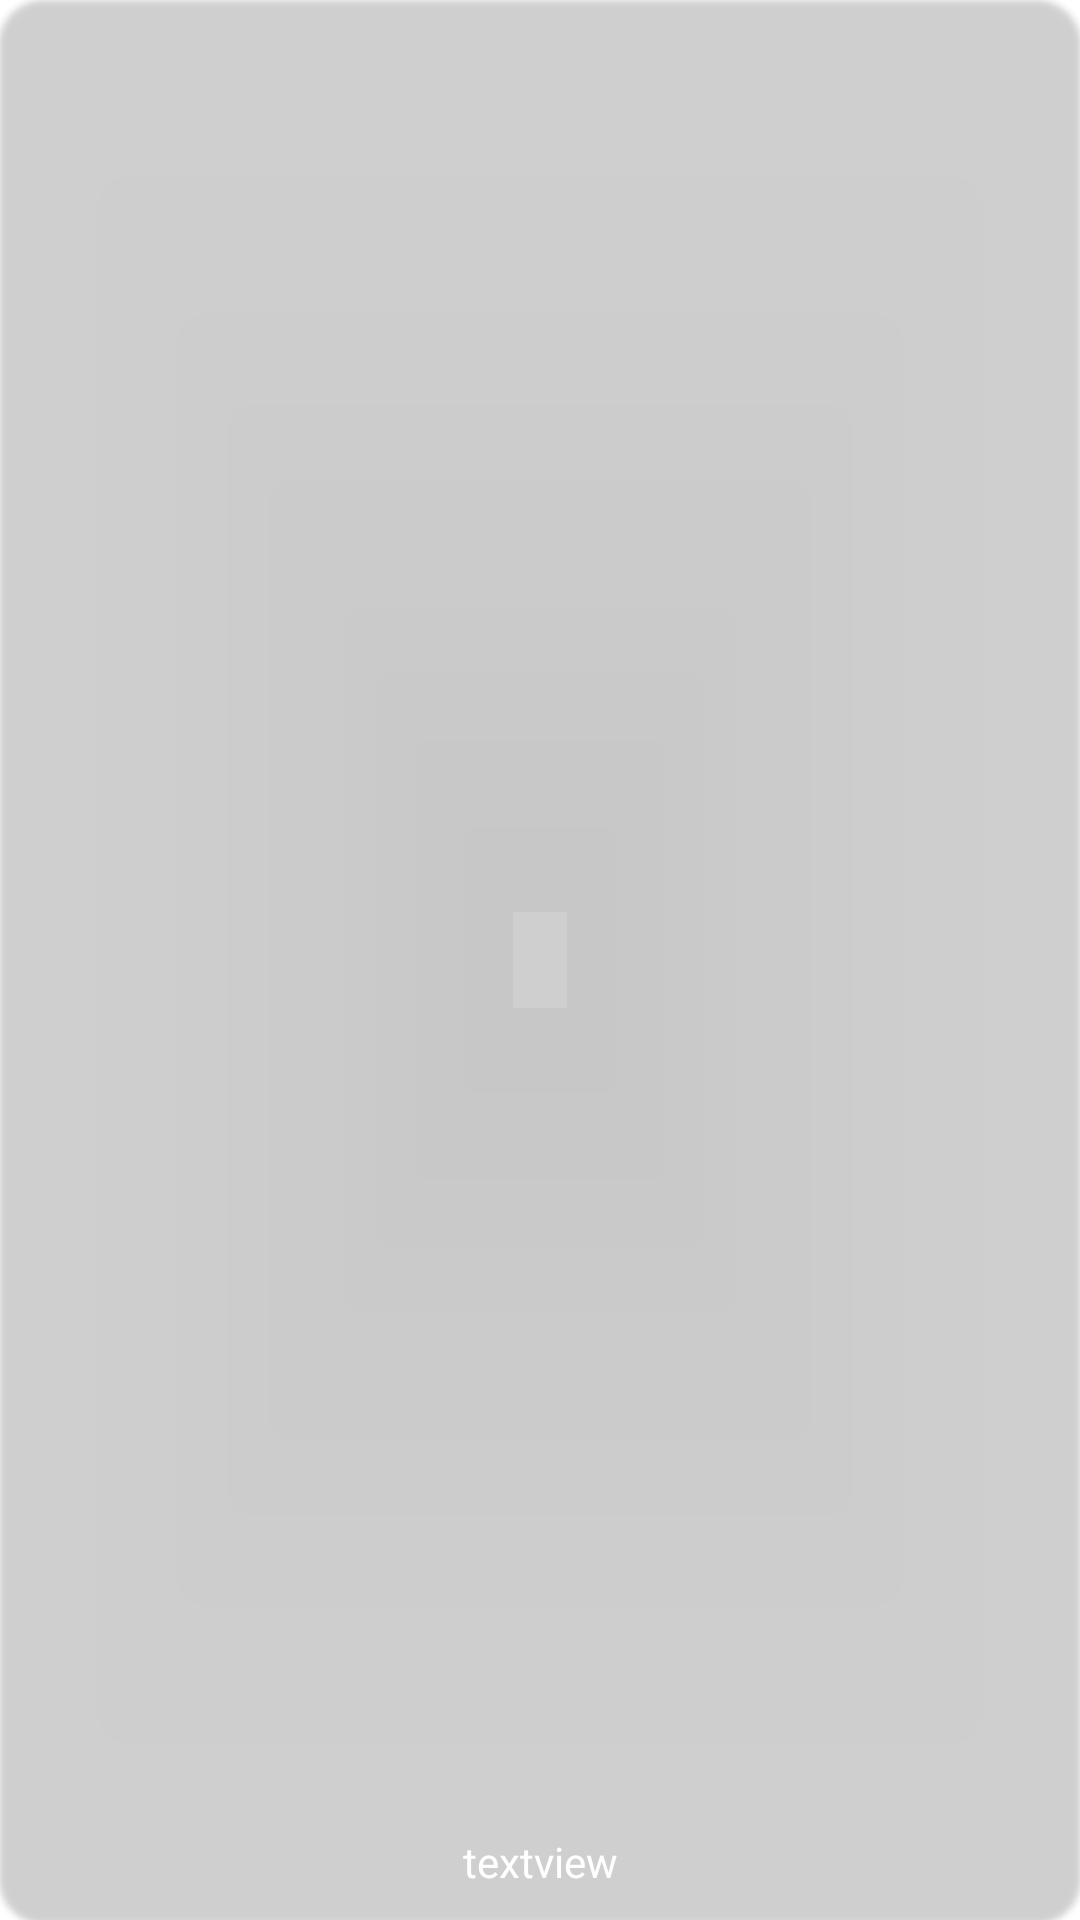

Write the Android layout XML for this screen, with the resource values it uses.
<!-- AndroidManifest.xml: application theme Theme.AnimeVerse -->
<!-- res/layout/manga_card.xml -->
<?xml version="1.0" encoding="utf-8"?>
<com.google.android.material.card.MaterialCardView xmlns:android="http://schemas.android.com/apk/res/android"
    xmlns:app="http://schemas.android.com/apk/res-auto"
    android:id="@+id/main_ani_item"
    android:layout_width="170dp"
    android:layout_height="290dp"
    android:layout_margin="5dp"
    app:cardBackgroundColor="@android:color/transparent"
    app:cardCornerRadius="15dp">

    <RelativeLayout
        android:layout_width="match_parent"
        android:layout_height="match_parent">

        <TextView
            android:id="@+id/manga_title"
            android:layout_width="match_parent"
            android:layout_height="wrap_content"
            android:layout_alignParentBottom="true"
            android:ellipsize="end"
            android:maxLines="2"
            android:padding="10dp"
            android:text="textview"
            android:textAlignment="center"
            android:textColor="@color/white"
            android:textSize="14sp"
            android:translationZ="100dp" />

        <ImageView
            android:id="@+id/manga_image"
            android:layout_width="match_parent"
            android:layout_height="match_parent"
            android:foreground="@drawable/imageview_gradient"
            android:scaleType="centerCrop"
            android:src="@drawable/test_img" />

    </RelativeLayout>

</com.google.android.material.card.MaterialCardView>
<!-- resources referenced by this layout -->
<resources>
  <color name="white">#FFFFFFFF</color>
  <style name="Theme.AnimeVerse" parent="Base.Theme.AnimeVerse" />
  <style name="Base.Theme.AnimeVerse" parent="Theme.MaterialComponents.DayNight.NoActionBar">
          
          
      </style>
</resources>
